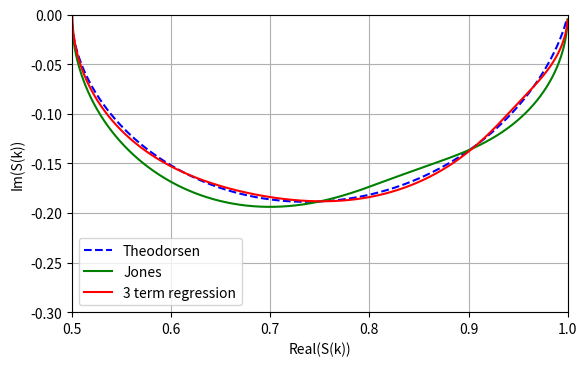

Write the Python code that produced this figure. (Note: this script raises an exception after producing the figure.)
import numpy as np
import matplotlib.pyplot as plt
import scipy
import scipy.optimize

# k = np.linspace(1e-10, 10, 10000)
k = np.logspace(-3, 3, 10000)

jones = 1 - 0.165 * k / (k - 0.0455j) - 0.335 * k / (k - 0.3j)

J0 = scipy.special.jv(0, k)
J1 = scipy.special.jv(1, k)
Y0 = scipy.special.yn(0, k)
Y1 = scipy.special.yn(1, k)

denom = ((J1 + Y0)**2 + (Y1 - J0)**2)
F = (J1 * (J1 + Y0) + Y1 * (Y1 - J0)) / denom
G = -(Y1 * Y0 + J1 * J0) / denom
C = F + 1j*G

def f(k, p):
    result = 1
    
    half_point = len(p) // 2
    a_s = p[:half_point]
    p_s = p[half_point:]

    assert len(a_s) == len(p_s)

    for i, a in enumerate(a_s):
        p = p_s[i]
        result += a * k / (k + p*1j)

    return result

def residual(p, y, k):
    y_i = f(k, p)
    a = np.abs(y - y_i)
    return a


popt, pcov = scipy.optimize.leastsq(residual, 6*[-0.2], args=(C, k), maxfev=100000)
print(popt)

mine = f(k, popt)

plt.plot(F, G, "--", label="Theodorsen", color="blue")
plt.plot(jones.real, jones.imag, "-", label = "Jones", color= "green")
plt.plot(mine.real, mine.imag, "-", label="3 term regression", color = "red")

plt.legend()
plt.gca().set_aspect("equal")
plt.xlim(0.5, 1)
plt.ylim(-0.3, 0.0)

plt.xlabel("Real(S(k))")
plt.ylabel("Im(S(k))")
plt.grid()
plt.savefig("output/Q10Theodorsen.pdf", bbox_inches = "tight")
plt.show()